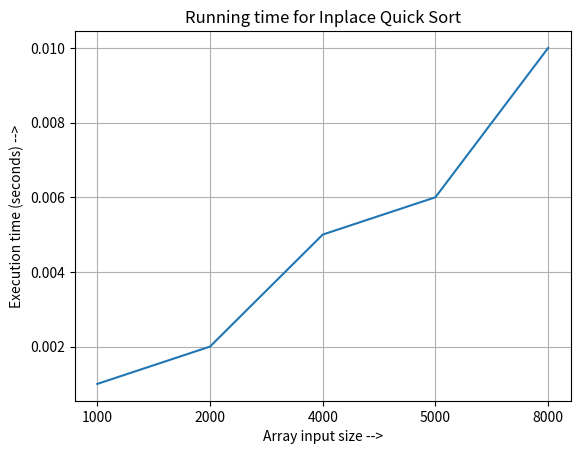

Here is the Python script that generated this plot:
# Quick  Sort, we choose Pivot to always be the last element.
import sys
import random
from matplotlib import pyplot as plt

from datetime import datetime
sys.setrecursionlimit(100000)

data=[]    # defining list for storing the final data for every run.

size=[1000,2000,4000,5000,8000]#,10000,20000,30000,40000,50000];  # defining the size of various input

def InsertionSort(a,startIndex,endIndex):
    for i in range(startIndex+1,endIndex+1):
        key=a[i];
        j=i-1;
        while j>=0 and key<a[j]:
            a[j+1]=a[j];
            j=j-1;
        a[j+1]=key;
    return a;


def partition(a,startIndex,endIndex,pI):
    a[startIndex],a[pI]=a[pI],a[startIndex];
    pivot=a[startIndex];
    i=j=startIndex+1;
    while j<=endIndex:
        if a[j]<=pivot:
            a[j],a[i]=a[i],a[j];
            i=i+1;
        j=j+1;
    a[startIndex],a[i-1]=a[i-1],a[startIndex];
    return i-1;

    
def QuickSort(a,startIndex,endIndex):
    if(not(startIndex+endIndex<=10)) :
        if(startIndex<endIndex):
            index=random.randint(startIndex,endIndex);
            pivotIndex=index;
            pIndex=partition(a,startIndex,endIndex,pivotIndex);
            QuickSort(a,startIndex,pIndex-1);
            QuickSort(a,pIndex+1,endIndex);
    else:
        InsertionSort(a,startIndex,endIndex);
        


for j in size:
    avgtime=0;
    print('running for size-'+str(j))
    for i in range(3):
        unsortedArray=[];
        random.seed(i)    # used to produced same input arrays when running various algorithms
        for i in range(j): # use range(j,0,-1) for inversing the array
            unsortedArray.append(random.randint(0,j))  # generates random number
            #unsortedArray.append(i)   #for generating array of sorted sequence from i to j
        starttime=datetime.now()
        QuickSort(unsortedArray,0,len(unsortedArray)-1)        
        endtime=datetime.now()
        avgtime=avgtime+(endtime-starttime).total_seconds();
    data.append(round(avgtime/3,3)); # takes average of 3 runs for different input arrays

print(data);

a=range(len(size))
plt.plot(a,data);
plt.xlabel('Array input size -->');
plt.ylabel('Execution time (seconds) -->');
plt.grid();
plt.title('Running time for Inplace Quick Sort')
plt.xticks(a,size)
plt.show();


